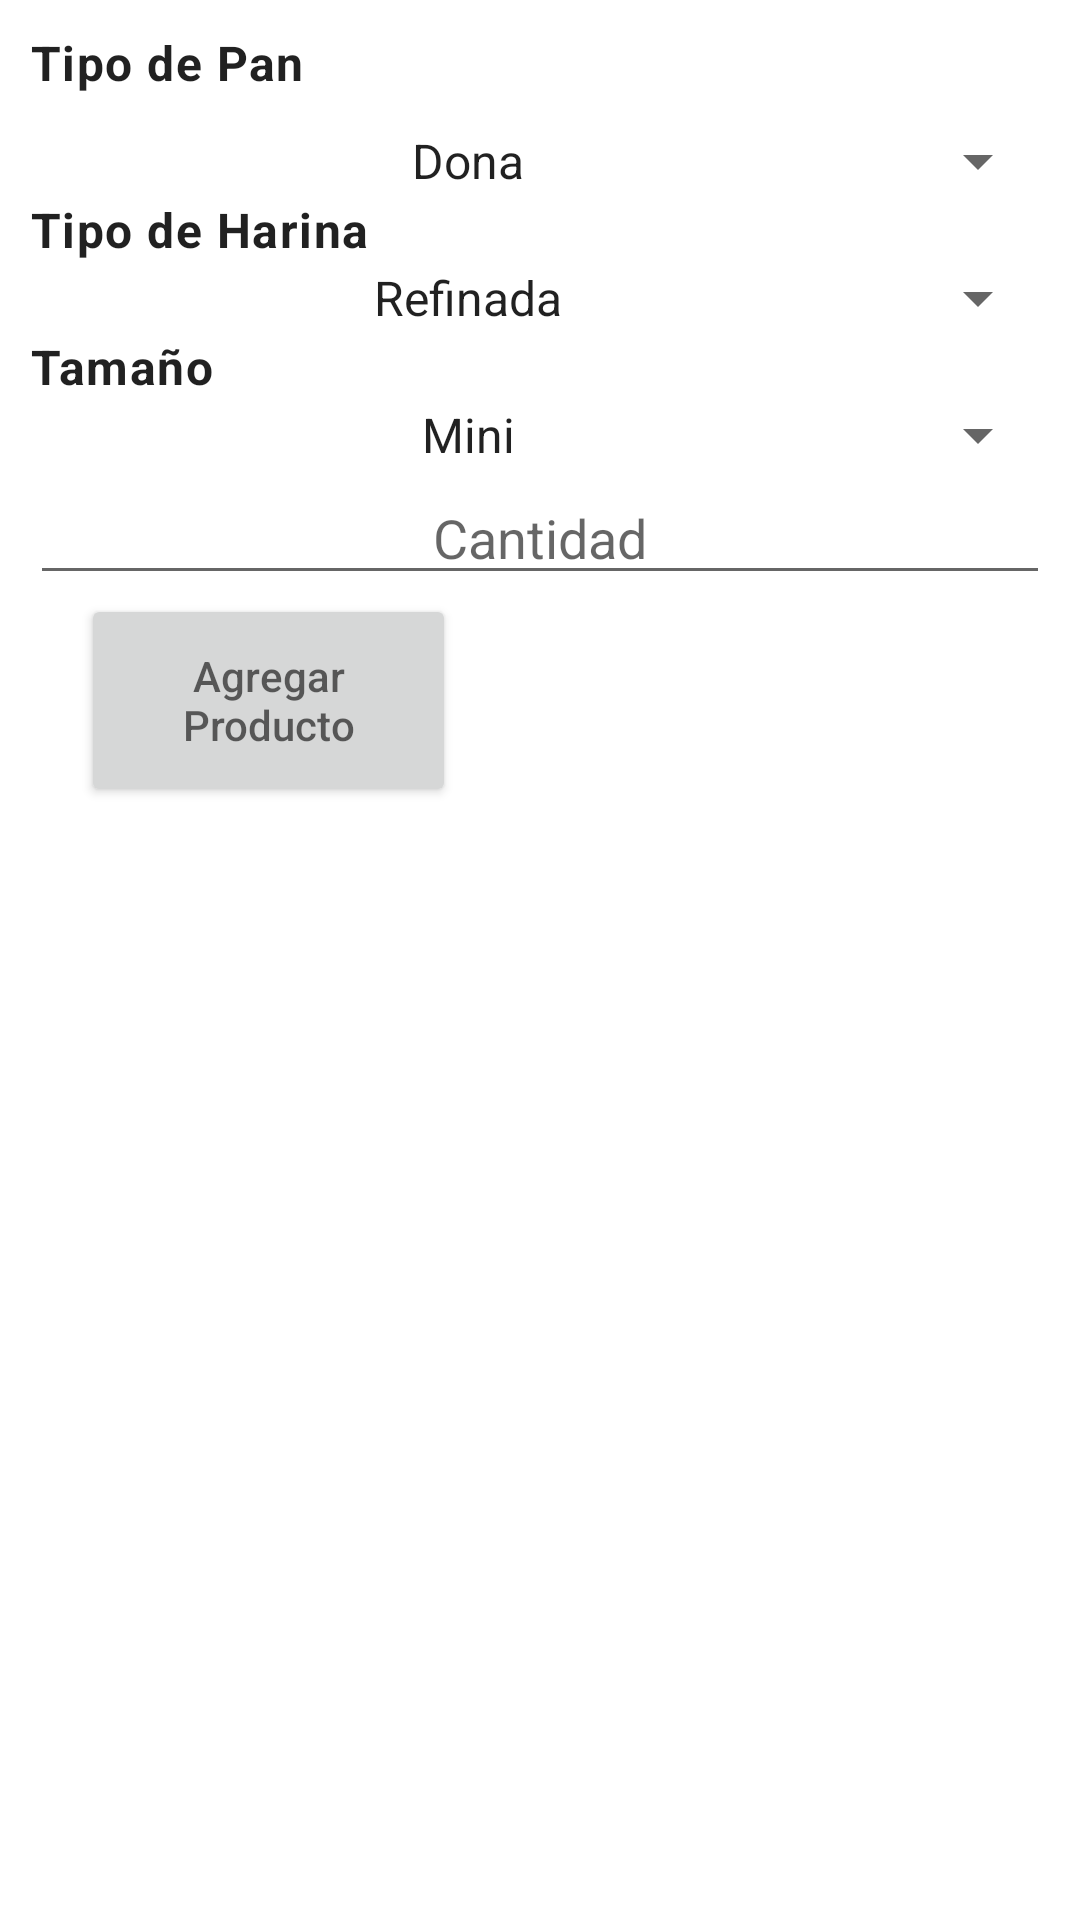

This screen was rendered from an Android layout file. Write that file and the resources it references.
<!-- AndroidManifest.xml: application theme Theme.PanaderiaPasteleria -->
<!-- res/layout/fragment_pan_dulce_campos.xml -->
<?xml version="1.0" encoding="utf-8"?>
<FrameLayout xmlns:android="http://schemas.android.com/apk/res/android"
    xmlns:tools="http://schemas.android.com/tools"
    android:layout_width="match_parent"
    android:layout_height="match_parent"
    tools:context=".PanDulceCamposFragment">

    <ScrollView
        android:layout_width="match_parent"
        android:layout_height="match_parent">
    <RelativeLayout
        android:layout_width="match_parent"
        android:layout_height="match_parent"
        android:layout_margin="10dp">

        <TextView
            android:id="@+id/titulotipoPan"
            android:layout_width="match_parent"
            android:layout_height="wrap_content"
            android:text="@string/label_tipo"
            android:textAppearance="@style/TextAppearance.Material3.BodyLarge"
            android:textStyle="bold" />

        <Spinner
            android:id="@+id/spinnertipoPan"
            android:textAlignment="center"
            android:layout_width="match_parent"
            android:layout_height="wrap_content"
            android:layout_below="@id/titulotipoPan"
            android:layout_alignLeft="@id/titulotipoPan"
            android:layout_alignRight="@id/titulotipoPan"

            android:layout_marginTop="10dp"
            android:entries="@array/tipoPanDulce" />

        <TextView
            android:id="@+id/tituloHarina"
            android:layout_width="match_parent"
            android:layout_height="wrap_content"
            android:layout_below="@id/spinnertipoPan"
            android:layout_alignLeft="@id/spinnertipoPan"
            android:text="@string/label_harina"
            android:textAppearance="@style/TextAppearance.Material3.BodyLarge"
            android:textStyle="bold" />

        <Spinner
            android:id="@+id/spinnerHarina"
            android:textAlignment="center"
            android:layout_width="match_parent"
            android:layout_height="wrap_content"
            android:layout_below="@id/tituloHarina"
            android:entries="@array/tipoHarina" />

        <TextView
            android:id="@+id/tituloTamPan"
            android:layout_width="match_parent"
            android:layout_height="wrap_content"
            android:layout_below="@id/spinnerHarina"
            android:layout_alignLeft="@id/spinnerHarina"
            android:text="@string/label_tamPan"
            android:textAppearance="@style/TextAppearance.Material3.BodyLarge"
            android:textStyle="bold" />

        <Spinner
            android:id="@+id/spinnerTamPan"
            android:textAlignment="center"
            android:layout_width="match_parent"
            android:layout_height="wrap_content"
            android:layout_below="@id/tituloTamPan"
            android:layout_alignLeft="@id/tituloTamPan"
            android:layout_alignRight="@id/tituloTamPan"
            android:entries="@array/tamPan" />

        <EditText
            android:id="@+id/cantidadPanDulce"
            android:layout_width="match_parent"
            android:layout_height="wrap_content"
            android:layout_below="@id/spinnerTamPan"
            android:layout_alignParentStart="true"
            android:ems="10"
            android:hint="Cantidad"
            android:inputType="numberDecimal"
            android:textAlignment="center" />

        <Button
            android:id="@+id/agregarPanDulce"
            android:layout_width="125dp"
            android:layout_height="71dp"
            android:layout_below="@id/spinnerTamPan"
            android:layout_alignParentStart="true"
            android:layout_marginStart="17dp"
            android:layout_marginLeft="185dp"
            android:layout_marginTop="41dp"
            android:layout_marginBottom="20dp"
            android:hint="Agregar Producto" />

        <TextView
            android:id="@+id/subtotal_pan"
            android:layout_width="wrap_content"
            android:layout_height="wrap_content"
            android:layout_below="@+id/spinnerTamPan"
            android:layout_alignStart="@+id/spinnerTamPan"
            android:layout_alignParentEnd="true"
            android:layout_marginStart="173dp"
            android:layout_marginTop="65dp"
            android:layout_marginEnd="17dp"
            android:textAlignment="center" />

    </RelativeLayout>
    </ScrollView>
</FrameLayout>
<!-- resources referenced by this layout -->
<resources>
  <string-array name="tamPan">
          <item>Mini</item>
          <item>Normal</item>
          <item>Jumbo</item>
      </string-array>
  <string-array name="tipoHarina">
          <item>Refinada</item>
          <item>Integral</item>
          <item>Vegana</item>
      </string-array>
  <string-array name="tipoPanDulce">
          <item>Dona</item>
          <item>Cuerno</item>
          <item>Torcido</item>
          <item>Oreja</item>
          <item>Concha</item>
      </string-array>
  <string name="label_harina">Tipo de Harina</string>
  <string name="label_tamPan">Tamaño</string>
  <string name="label_tipo">Tipo de Pan</string>
  <style name="Theme.PanaderiaPasteleria" parent="Theme.MaterialComponents.DayNight.DarkActionBar">
          
          <item name="colorPrimary">@color/coffe</item>
          <item name="colorPrimaryVariant">@color/purple_700</item>
          <item name="colorOnPrimary">@color/white</item>
          
          <item name="colorSecondary">@color/teal_200</item>
          <item name="colorSecondaryVariant">@color/teal_700</item>
          <item name="colorOnSecondary">@color/black</item>
          
          <item name="android:statusBarColor" tools:targetApi="l">?attr/colorPrimaryVariant</item>
          
      </style>
  <color name="coffe">#d8ab7d</color>
  <color name="purple_700">#FF3700B3</color>
  <color name="white">#FFFFFFFF</color>
  <color name="teal_200">#FF03DAC5</color>
  <color name="teal_700">#FF018786</color>
  <color name="black">#FF000000</color>
</resources>
